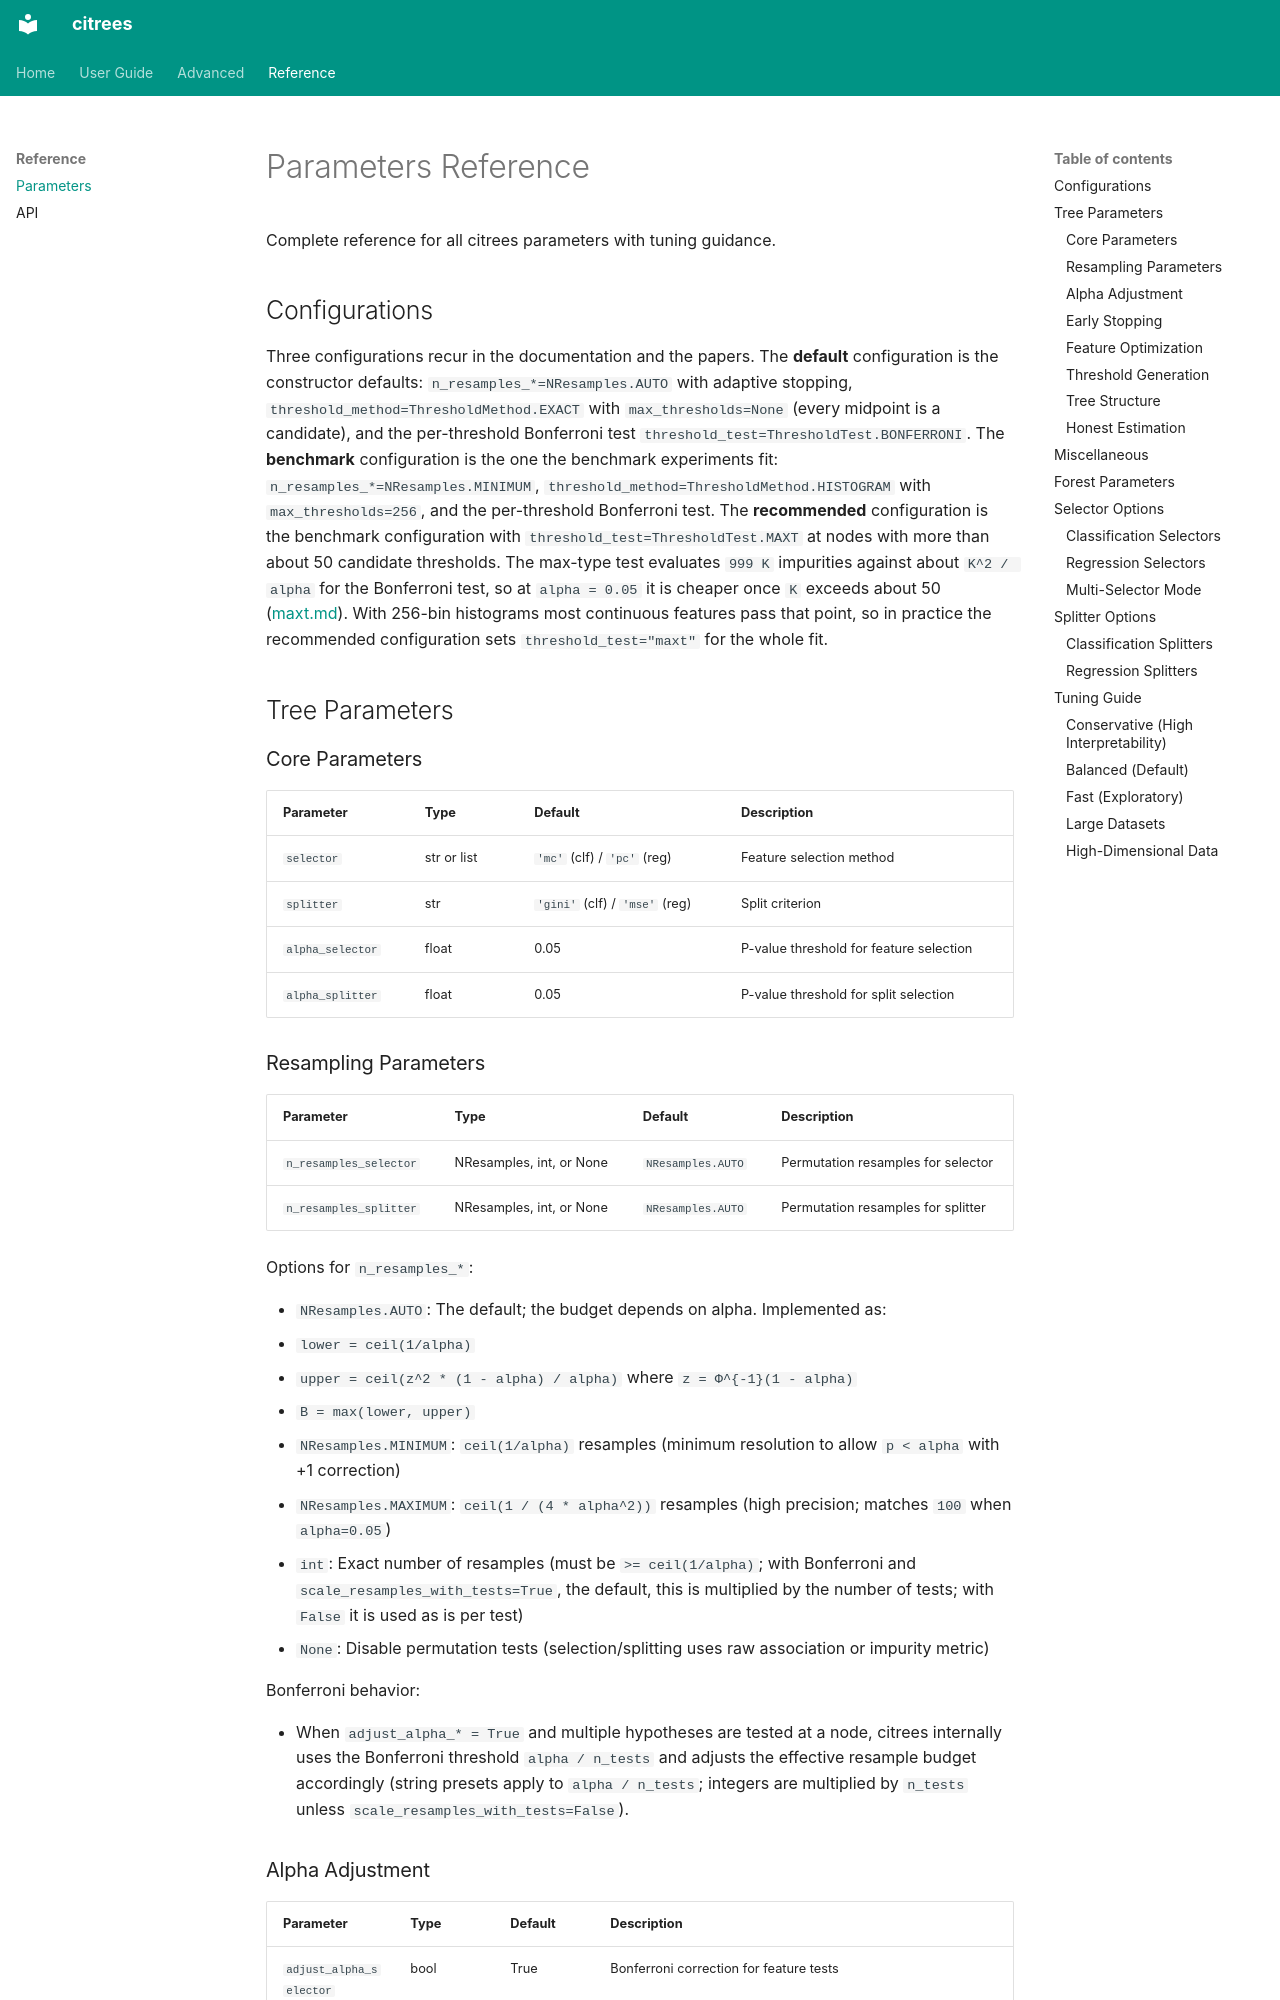

repository: rmill040/citrees · page: parameters/index.html · generator: mkdocs

# Parameters Reference

Complete reference for all citrees parameters with tuning guidance.

## Configurations

Three configurations recur in the documentation and the papers. The **default**
configuration is the constructor defaults: `n_resamples_*=NResamples.AUTO` with
adaptive stopping, `threshold_method=ThresholdMethod.EXACT` with
`max_thresholds=None` (every midpoint is a candidate), and the per-threshold
Bonferroni test `threshold_test=ThresholdTest.BONFERRONI`. The **benchmark**
configuration is the one the benchmark experiments fit:
`n_resamples_*=NResamples.MINIMUM`, `threshold_method=ThresholdMethod.HISTOGRAM`
with `max_thresholds=256`, and the per-threshold Bonferroni test. The
**recommended** configuration is the benchmark configuration with
`threshold_test=ThresholdTest.MAXT` at nodes with more than about 50 candidate
thresholds. The max-type test evaluates `999 K` impurities against about
`K^2 / alpha` for the Bonferroni test, so at `alpha = 0.05` it is cheaper once
`K` exceeds about 50 ([maxt.md](maxt.md)). With 256-bin histograms most
continuous features pass that point, so in practice the recommended
configuration sets `threshold_test="maxt"` for the whole fit.

## Tree Parameters

### Core Parameters

| Parameter        | Type        | Default                        | Description                             |
| ---------------- | ----------- | ------------------------------ | --------------------------------------- |
| `selector`       | str or list | `'mc'` (clf) / `'pc'` (reg)    | Feature selection method                |
| `splitter`       | str         | `'gini'` (clf) / `'mse'` (reg) | Split criterion                         |
| `alpha_selector` | float       | 0.05                           | P-value threshold for feature selection |
| `alpha_splitter` | float       | 0.05                           | P-value threshold for split selection   |

### Resampling Parameters

| Parameter              | Type                     | Default           | Description                        |
| ---------------------- | ------------------------ | ----------------- | ---------------------------------- |
| `n_resamples_selector` | NResamples, int, or None | `NResamples.AUTO` | Permutation resamples for selector |
| `n_resamples_splitter` | NResamples, int, or None | `NResamples.AUTO` | Permutation resamples for splitter |

Options for `n_resamples_*`:

- `NResamples.AUTO`: The default; the budget depends on alpha. Implemented as:
  - `lower = ceil(1/alpha)`
  - `upper = ceil(z^2 * (1 - alpha) / alpha)` where `z = Φ^{-1}(1 - alpha)`
  - `B = max(lower, upper)`
- `NResamples.MINIMUM`: `ceil(1/alpha)` resamples (minimum resolution to allow
  `p < alpha` with +1 correction)
- `NResamples.MAXIMUM`: `ceil(1 / (4 * alpha^2))` resamples (high precision;
  matches `100` when `alpha=0.05`)
- `int`: Exact number of resamples (must be `>= ceil(1/alpha)`; with Bonferroni
  and `scale_resamples_with_tests=True`, the default, this is multiplied by the
  number of tests; with `False` it is used as is per test)
- `None`: Disable permutation tests (selection/splitting uses raw association or
  impurity metric)

Bonferroni behavior:

- When `adjust_alpha_* = True` and multiple hypotheses are tested at a node,
  citrees internally uses the Bonferroni threshold `alpha / n_tests` and adjusts
  the effective resample budget accordingly (string presets apply to
  `alpha / n_tests`; integers are multiplied by `n_tests` unless
  `scale_resamples_with_tests=False`).
